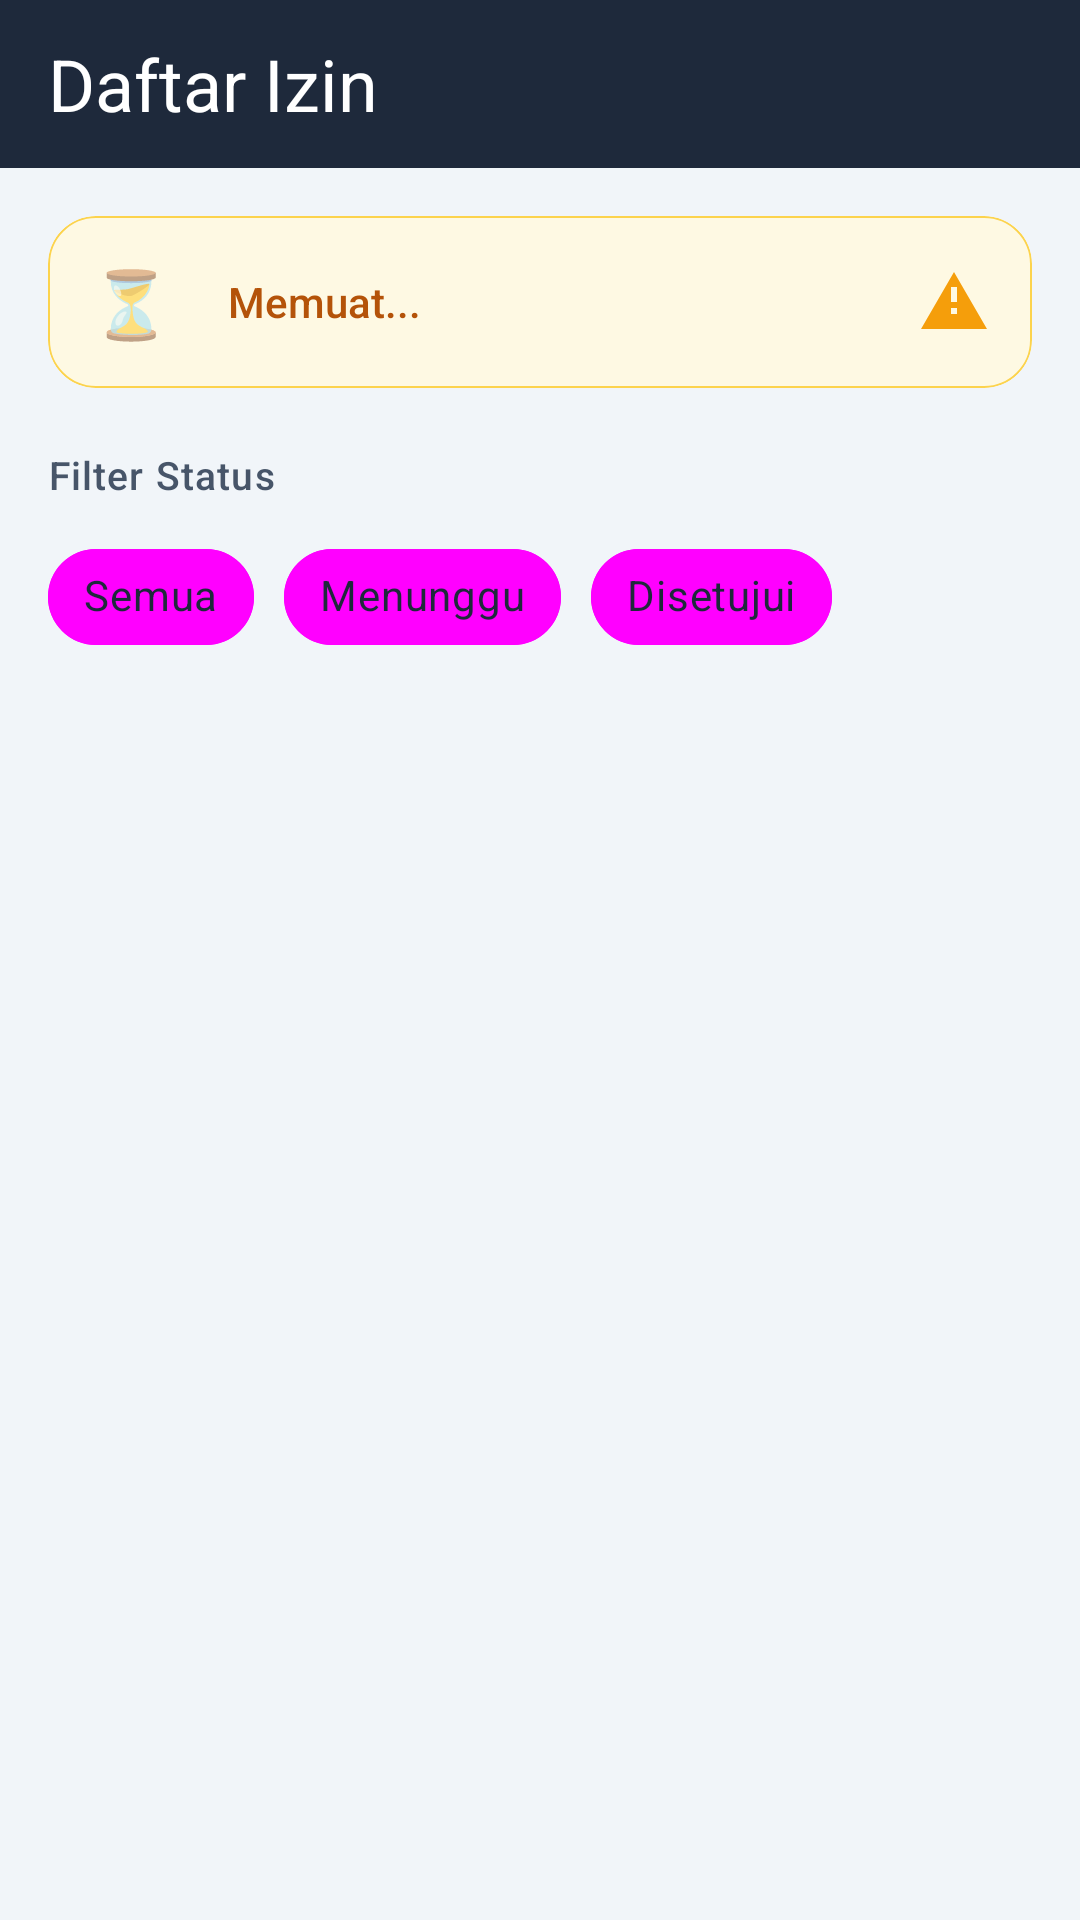

Android layout source for this screen:
<!-- AndroidManifest.xml: application theme Theme.Aplikasi_Asrama -->
<!-- res/layout/activity_admin_izin.xml -->
<?xml version="1.0" encoding="utf-8"?>
<LinearLayout xmlns:android="http://schemas.android.com/apk/res/android"
    xmlns:app="http://schemas.android.com/apk/res-auto"
    android:layout_width="match_parent"
    android:layout_height="match_parent"
    android:orientation="vertical"
    android:background="#F1F5F9">

    
    <androidx.appcompat.widget.Toolbar
        android:id="@+id/toolbar"
        android:layout_width="match_parent"
        android:layout_height="?attr/actionBarSize"
        android:background="@drawable/bg_toolbar_elegant"
        app:titleTextColor="#FFFFFF"
        app:title="Daftar Izin"
        app:titleTextAppearance="@style/TextAppearance.AppCompat.Headline" />

    
    <LinearLayout
        android:layout_width="match_parent"
        android:layout_height="wrap_content"
        android:orientation="vertical"
        android:padding="16dp">

        
        <com.google.android.material.card.MaterialCardView
            android:layout_width="match_parent"
            android:layout_height="wrap_content"
            android:layout_marginBottom="20dp"
            app:cardCornerRadius="16dp"
            app:cardElevation="0dp"
            app:cardBackgroundColor="#FEF9E3"
            app:strokeColor="#FCD34D"
            app:strokeWidth="0.5dp">

            <LinearLayout
                android:layout_width="match_parent"
                android:layout_height="wrap_content"
                android:orientation="horizontal"
                android:padding="14dp"
                android:gravity="center_vertical">

                <TextView
                    android:layout_width="0dp"
                    android:layout_weight="1"
                    android:layout_height="wrap_content"
                    android:text="⏳"
                    android:textSize="22sp" />

                <TextView
                    android:id="@+id/tvJumlahMenunggu"
                    android:layout_width="0dp"
                    android:layout_weight="5"
                    android:layout_height="wrap_content"
                    android:text="Memuat..."
                    android:textColor="#B45309"
                    android:textSize="14sp"
                    android:fontFamily="sans-serif-medium" />

                <ImageView
                    android:layout_width="24dp"
                    android:layout_height="24dp"
                    android:src="@drawable/ic_warning"
                    app:tint="#F59E0B" />
            </LinearLayout>
        </com.google.android.material.card.MaterialCardView>

        
        <TextView
            android:layout_width="wrap_content"
            android:layout_height="wrap_content"
            android:text="Filter Status"
            android:textSize="13sp"
            android:textColor="#475569"
            android:letterSpacing="0.03"
            android:layout_marginBottom="8dp"
            android:fontFamily="sans-serif-medium" />

        
        <HorizontalScrollView
            android:layout_width="match_parent"
            android:layout_height="wrap_content"
            android:layout_marginBottom="16dp"
            android:scrollbars="none">

            <LinearLayout
                android:layout_width="wrap_content"
                android:layout_height="wrap_content"
                android:orientation="horizontal">

                <com.google.android.material.chip.Chip
                    android:id="@+id/chipSemua"
                    android:layout_width="wrap_content"
                    android:layout_height="wrap_content"
                    android:text="Semua"
                    android:textColor="@drawable/chip_text_color"
                    app:chipBackgroundColor="@drawable/chip_bg_elegant"
                    app:chipStrokeColor="@drawable/chip_stroke_elegant"
                    app:chipStrokeWidth="0.5dp"
                    app:chipCornerRadius="28dp"
                    android:layout_marginEnd="10dp" />

                <com.google.android.material.chip.Chip
                    android:id="@+id/chipMenunggu"
                    android:layout_width="wrap_content"
                    android:layout_height="wrap_content"
                    android:text="Menunggu"
                    android:textColor="@drawable/chip_text_color"
                    app:chipBackgroundColor="@drawable/chip_bg_elegant"
                    app:chipStrokeColor="@drawable/chip_stroke_elegant"
                    app:chipStrokeWidth="0.5dp"
                    app:chipCornerRadius="28dp"
                    android:layout_marginEnd="10dp" />

                <com.google.android.material.chip.Chip
                    android:id="@+id/chipDisetujui"
                    android:layout_width="wrap_content"
                    android:layout_height="wrap_content"
                    android:text="Disetujui"
                    android:textColor="@drawable/chip_text_color"
                    app:chipBackgroundColor="@drawable/chip_bg_elegant"
                    app:chipStrokeColor="@drawable/chip_stroke_elegant"
                    app:chipStrokeWidth="0.5dp"
                    app:chipCornerRadius="28dp" />
            </LinearLayout>
        </HorizontalScrollView>
    </LinearLayout>

    
    <androidx.recyclerview.widget.RecyclerView
        android:id="@+id/rvIzin"
        android:layout_width="match_parent"
        android:layout_height="match_parent"
        android:paddingHorizontal="16dp"
        android:paddingTop="4dp"
        android:paddingBottom="16dp"
        android:clipToPadding="false"
        app:layoutManager="androidx.recyclerview.widget.LinearLayoutManager" />

</LinearLayout>
<!-- resources referenced by this layout -->
<resources>
  <!-- drawable bg_toolbar_elegant (drawable) -->
  <shape xmlns:android="http://schemas.android.com/apk/res/android">
      <solid android:color="#1E293B" />
  </shape>
  <!-- drawable chip_bg_elegant (drawable) -->
  <selector xmlns:android="http://schemas.android.com/apk/res/android">
      <item android:state_checked="true">
          <shape>
              <solid android:color="#1E293B" />
              <corners android:radius="28dp" />
          </shape>
      </item>
      <item>
          <shape>
              <solid android:color="#FFFFFF" />
              <corners android:radius="28dp" />
          </shape>
      </item>
  </selector>
  <!-- drawable chip_stroke_elegant (drawable) -->
  <selector xmlns:android="http://schemas.android.com/apk/res/android">
      <item android:state_checked="true">
          <shape>
              <stroke android:width="0dp" android:color="#1E293B" />
          </shape>
      </item>
      <item>
          <shape>
              <stroke android:width="0.5dp" android:color="#CBD5E1" />
          </shape>
      </item>
  </selector>
  <!-- drawable chip_text_color (drawable) -->
  <selector xmlns:android="http://schemas.android.com/apk/res/android">
      <item android:state_checked="true" android:color="#FFFFFF" />
      <item android:color="#1E293B" />
  </selector>
  <!-- drawable ic_warning (drawable) -->
  <vector xmlns:android="http://schemas.android.com/apk/res/android"
      android:width="24dp"
      android:height="24dp"
      android:viewportWidth="24"
      android:viewportHeight="24">
      <path
          android:fillColor="#F59E0B"
          android:pathData="M12,2L1,21h22L12,2zM13,16h-2v-2h2v2zM13,12h-2V7h2v5z"/>
  </vector>
  <style name="Theme.Aplikasi_Asrama" parent="Theme.MaterialComponents.Light.NoActionBar">
          <item name="colorPrimary">#1E293B</item>
          <item name="colorPrimaryVariant">#0F172A</item>
          <item name="colorOnPrimary">#FFFFFF</item>
          <item name="colorSecondary">#4F46E5</item>
          <item name="colorSecondaryVariant">#7C3AED</item>
          <item name="colorOnSecondary">#FFFFFF</item>
  
          
          <item name="colorError">#DC2626</item>
  
          
          <item name="android:statusBarColor">?attr/colorPrimaryVariant</item>
          <item name="android:windowLightStatusBar">false</item>
  
          
          <item name="android:windowBackground">#F8F9FA</item>
  
          
          <item name="chipStyle">@style/Widget.MaterialComponents.Chip.Action</item>
          <item name="textInputStyle">@style/Widget.MaterialComponents.TextInputLayout.OutlinedBox</item>
  
          
          <item name="colorSurface">#FFFFFF</item>
          <item name="colorOnSurface">#1E293B</item>
  
      </style>
</resources>
